Run: headless pygame with SDL's dummy video driver; simulated clock (each Clock.tick advances the game by its frame time, no real sleeping); random seed 0; keys injected as events and as key.get_pressed() state; no mouse input.
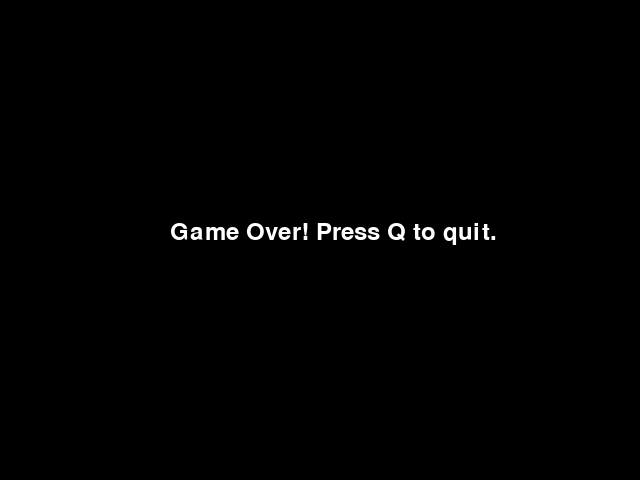
Frame 1 of 4 · flips 1–60 · no input
Frame 2 of 4 · flips 61–180 · tapped SPACE, RETURN · held RIGHT (→), D · screen unchanged from frame 1, image omitted
Frame 3 of 4 · flips 181–300 · held DOWN (↓), S · screen unchanged from frame 2, image omitted
Frame 4 of 4 · flips 301–420 · held LEFT (←), A, UP (↑), W · screen unchanged from frame 3, image omitted

The pygame program that drew these frames:

import pygame
import random

pygame.init()

WDT, HGT = 640, 480
GRID_SIZE = 20
SPD = 9

WHITE = (255, 255, 255)
RED = (255, 0, 0)
GREEN = (0, 255, 0)
BLACK = (0, 0, 0)

window = pygame.display.set_mode((WDT, HGT))
pygame.display.set_caption('Snake Game')
clock = pygame.time.Clock()

snake = [(WDT / 2, HGT / 2)]
dx, dy = GRID_SIZE, 0

food = (random.randint(0, (WDT - GRID_SIZE) // GRID_SIZE) * GRID_SIZE,
        random.randint(0, (HGT - GRID_SIZE) // GRID_SIZE) * GRID_SIZE)

score = 0
font = pygame.font.Font(None, 36)
game_over = False
running = True
while running:
    window.fill(BLACK)

    for event in pygame.event.get():
        if event.type == pygame.QUIT:
            running = False
        elif event.type == pygame.KEYDOWN:
            if event.key == pygame.K_UP and dy == 0:
                dx, dy = 0, -GRID_SIZE
            elif event.key == pygame.K_DOWN and dy == 0:
                dx, dy = 0, GRID_SIZE
            elif event.key == pygame.K_LEFT and dx == 0:
                dx, dy = -GRID_SIZE, 0
            elif event.key == pygame.K_RIGHT and dx == 0:
                dx, dy = GRID_SIZE, 0

    if not game_over:
        snake.insert(0, (snake[0][0] + dx, snake[0][1] + dy))
        if (snake[0][0] < 0 or snake[0][0] >= WDT
                or snake[0][1] < 0 or snake[0][1] >= HGT):
            game_over = True
        if len(snake) > 1 and snake[0] in snake[1:]:
            game_over = True
        if snake[0] == food:
            score += 1
            food = (random.randint(0, (WDT - GRID_SIZE) // GRID_SIZE) * GRID_SIZE,
                    random.randint(0, (HGT - GRID_SIZE) // GRID_SIZE) * GRID_SIZE)
        else:
            snake.pop()

        pygame.draw.rect(window, RED, (*food, GRID_SIZE, GRID_SIZE))
        for segment in snake:
            pygame.draw.rect(window, GREEN, (*segment, GRID_SIZE, GRID_SIZE))

        text = font.render(f"Score: {score}", True, WHITE)
        window.blit(text, (10, 10))
    else:
        text = font.render("Game Over! Press Q to quit.", True, WHITE)
        window.blit(text, (WDT // 2 - 150, HGT // 2 - 20))
        keys = pygame.key.get_pressed()
        if keys[pygame.K_q]:
            snake = [(WDT / 2, HGT / 2)]
            dx, dy = GRID_SIZE, 0
            score = 0
            game_over = False

    pygame.display.update()
    clock.tick(SPD)

pygame.quit()
